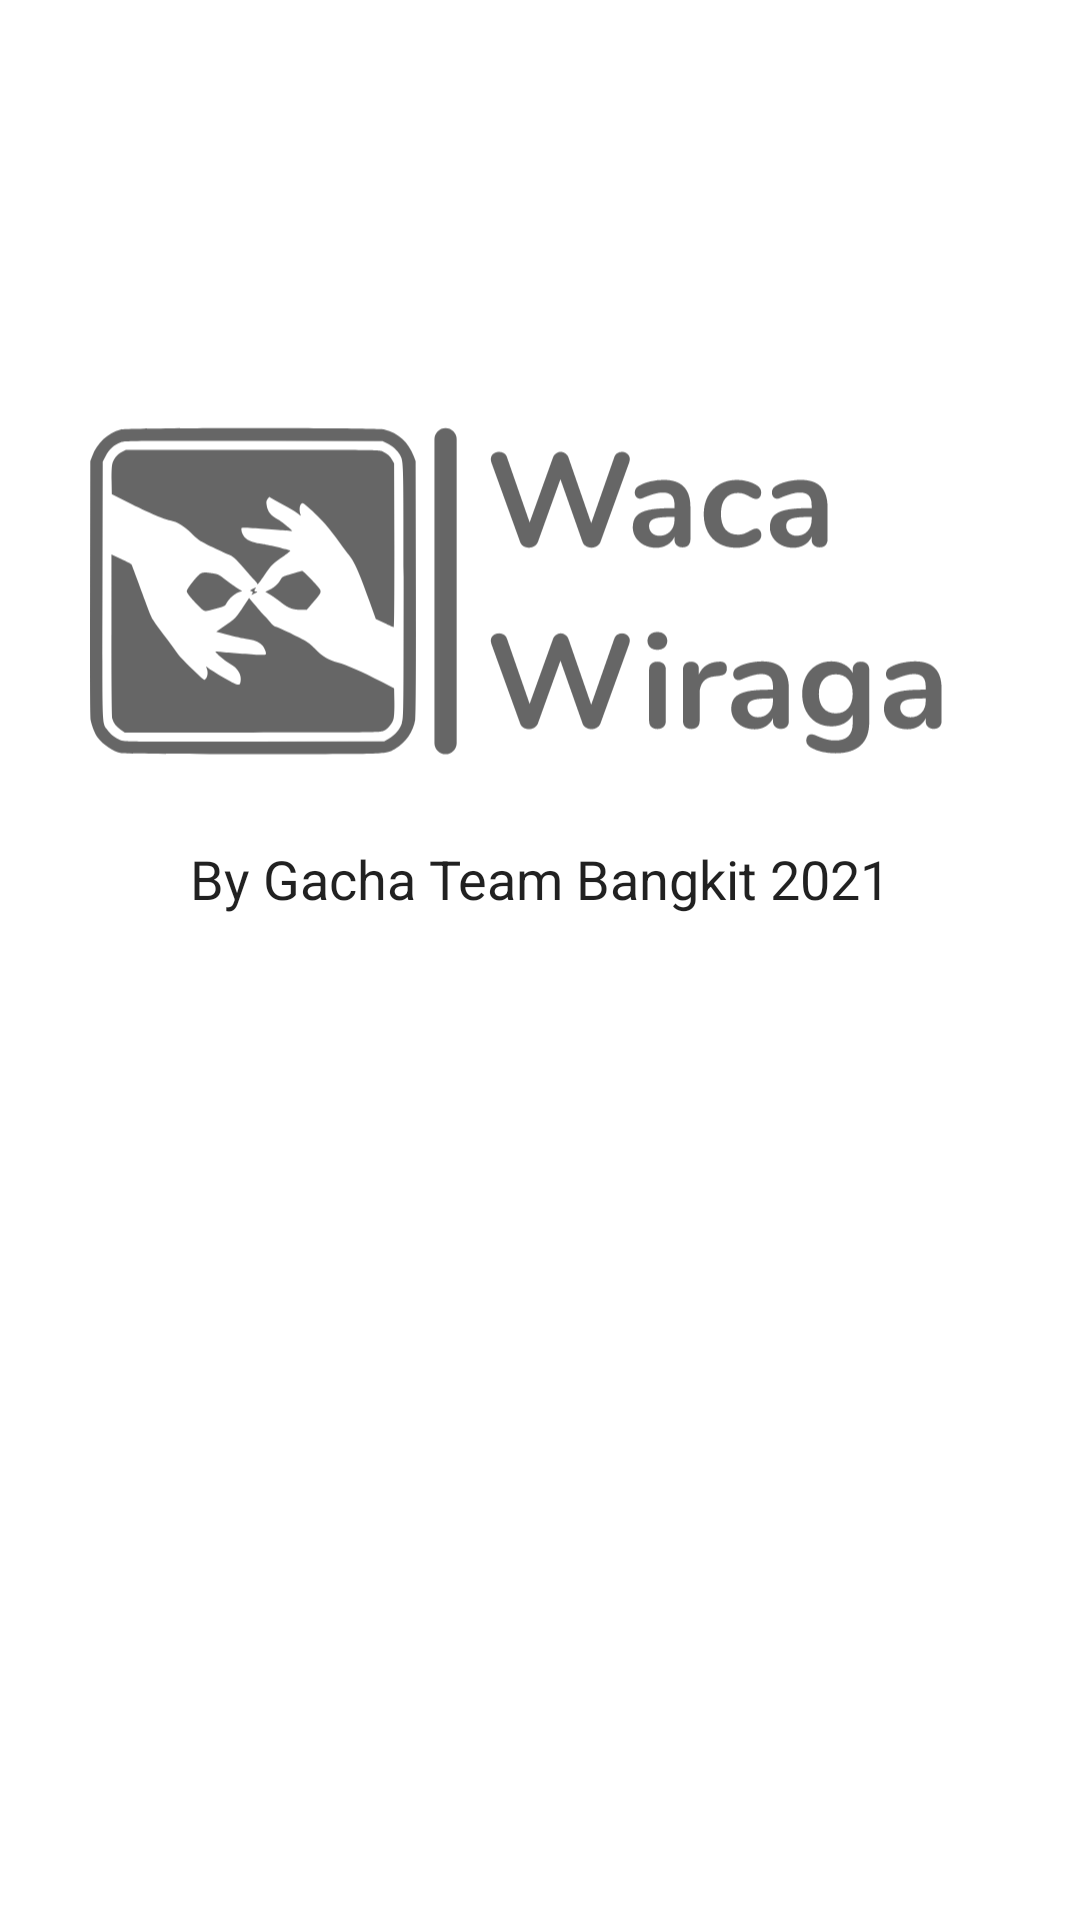

Layout XML and referenced resources for this Android screen:
<!-- AndroidManifest.xml: application theme Theme.WacaWiraga.NoActionBar -->
<!-- res/layout/activity_splash_screen.xml -->
<?xml version="1.0" encoding="utf-8"?>
<androidx.constraintlayout.widget.ConstraintLayout xmlns:android="http://schemas.android.com/apk/res/android"
    xmlns:app="http://schemas.android.com/apk/res-auto"
    xmlns:tools="http://schemas.android.com/tools"
    android:layout_width="match_parent"
    android:layout_height="match_parent"
    tools:context=".SplashScreen">

    <ImageView
        android:id="@+id/imageView"
        android:layout_width="0dp"
        android:layout_height="150dp"
        android:layout_marginStart="16dp"
        android:layout_marginEnd="16dp"
        android:src="@drawable/ic_logo_splash"
        app:layout_constraintBottom_toBottomOf="parent"
        app:layout_constraintEnd_toEndOf="parent"
        app:layout_constraintStart_toStartOf="parent"
        app:layout_constraintTop_toTopOf="parent"
        app:layout_constraintDimensionRatio="2:1"
        app:layout_constraintVertical_bias="0.25" />

    <TextView
        android:id="@+id/textView7"
        android:layout_width="wrap_content"
        android:layout_height="wrap_content"
        android:layout_marginTop="8dp"
        android:text="By Gacha Team Bangkit 2021"
        android:textAppearance="@style/TextAppearance.AppCompat.Body1"
        android:textSize="18sp"
        app:layout_constraintEnd_toEndOf="parent"
        app:layout_constraintStart_toStartOf="parent"
        app:layout_constraintTop_toBottomOf="@+id/imageView" />

</androidx.constraintlayout.widget.ConstraintLayout>
<!-- resources referenced by this layout -->
<resources>
  <!-- drawable ic_logo_splash: vector/xml drawable (drawable, 12646 chars, omitted) -->
  <style name="Theme.WacaWiraga.NoActionBar">
          <item name="windowActionBar">false</item>
          <item name="windowNoTitle">true</item>
      </style>
</resources>
